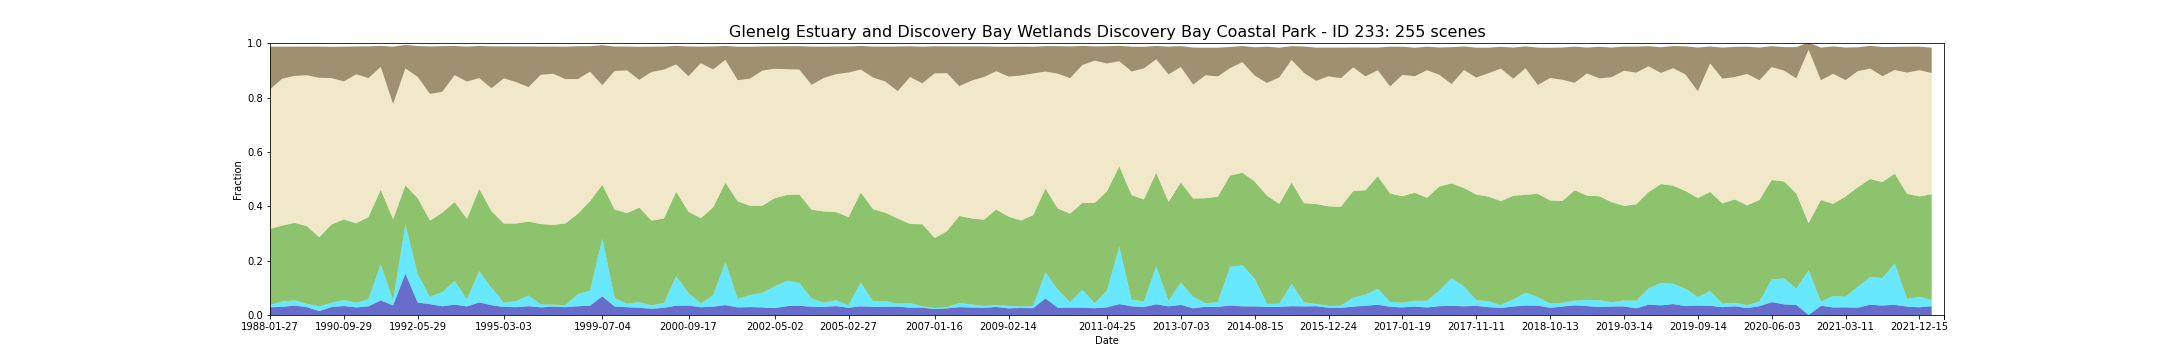

Data behind this chart, as committed beside it:
feature_id, water, wet, bs, pv, npv, pc_missing, date, s3_csv_path, display_time
233, 0.02852, 0.008213, 0.1571, 0.28, 0.5135, 0.005837, 1988-01-27T23:51:42Z, s3://dea-public-data-dev/projects/WIT/Ra…, 1988-01-27
233, 0.0299, 0.01984, 0.1175, 0.2795, 0.5405, 0.0212, 1988-11-10T23:52:58Z, s3://dea-public-data-dev/projects/WIT/Ra…, 1988-11-10
233, 0.02983, 0.01975, 0.1175, 0.2795, 0.5406, 0.02123, 1988-11-10T23:52:34Z, s3://dea-public-data-dev/projects/WIT/Ra…, 1988-11-10
233, 0.03472, 0.01945, 0.1079, 0.285, 0.5405, 0.005857, 1988-12-12T23:52:47Z, s3://dea-public-data-dev/projects/WIT/Ra…, 1988-12-12
233, 0.03465, 0.01946, 0.1079, 0.285, 0.5406, 0.005847, 1988-12-12T23:52:23Z, s3://dea-public-data-dev/projects/WIT/Ra…, 1988-12-12
233, 0.02877, 0.01201, 0.1055, 0.2859, 0.5552, 0.005837, 1989-01-13T23:52:08Z, s3://dea-public-data-dev/projects/WIT/Ra…, 1989-01-13
233, 0.02881, 0.01217, 0.1055, 0.2859, 0.5551, 0.005847, 1989-01-13T23:52:32Z, s3://dea-public-data-dev/projects/WIT/Ra…, 1989-01-13
233, 0.01426, 0.01765, 0.1148, 0.2543, 0.5866, 0.09631, 1989-03-02T23:51:43Z, s3://dea-public-data-dev/projects/WIT/Ra…, 1989-03-02
233, 0.01428, 0.01746, 0.1148, 0.2544, 0.5867, 0.09633, 1989-03-02T23:52:07Z, s3://dea-public-data-dev/projects/WIT/Ra…, 1989-03-02
233, 0.02909, 0.01567, 0.1151, 0.2883, 0.5385, 0.02919, 1989-12-15T23:45:27Z, s3://dea-public-data-dev/projects/WIT/Ra…, 1989-12-15
233, 0.02915, 0.01578, 0.1151, 0.2882, 0.5384, 0.02917, 1989-12-15T23:45:51Z, s3://dea-public-data-dev/projects/WIT/Ra…, 1989-12-15
233, 0.03306, 0.02244, 0.1278, 0.2963, 0.5076, 0.001795, 1990-09-29T23:41:39Z, s3://dea-public-data-dev/projects/WIT/Ra…, 1990-09-29
233, 0.03308, 0.02249, 0.1279, 0.2964, 0.5075, 0.001785, 1990-09-29T23:42:03Z, s3://dea-public-data-dev/projects/WIT/Ra…, 1990-09-29
233, 0.02803, 0.01676, 0.1026, 0.2926, 0.548, 0.004031, 1991-02-20T23:43:19Z, s3://dea-public-data-dev/projects/WIT/Ra…, 1991-02-20
233, 0.02793, 0.01687, 0.1026, 0.2925, 0.5481, 0.004021, 1991-02-20T23:42:55Z, s3://dea-public-data-dev/projects/WIT/Ra…, 1991-02-20
233, 0.0319, 0.02682, 0.1166, 0.3016, 0.5113, 0.01178, 1991-04-09T23:44:13Z, s3://dea-public-data-dev/projects/WIT/Ra…, 1991-04-09
233, 0.03182, 0.02662, 0.1166, 0.3018, 0.5115, 0.01184, 1991-04-09T23:43:49Z, s3://dea-public-data-dev/projects/WIT/Ra…, 1991-04-09
233, 0.0539, 0.1322, 0.07743, 0.2751, 0.4517, 0.03031, 1991-05-27T23:44:38Z, s3://dea-public-data-dev/projects/WIT/Ra…, 1991-05-27
233, 0.05405, 0.1318, 0.07743, 0.2753, 0.4517, 0.03031, 1991-05-27T23:45:02Z, s3://dea-public-data-dev/projects/WIT/Ra…, 1991-05-27
233, 0.03519, 0.01943, 0.2108, 0.2978, 0.424, 0.002257, 1991-10-18T23:46:33Z, s3://dea-public-data-dev/projects/WIT/Ra…, 1991-10-18
233, 0.03517, 0.01931, 0.2108, 0.2978, 0.424, 0.002257, 1991-10-18T23:46:09Z, s3://dea-public-data-dev/projects/WIT/Ra…, 1991-10-18
233, 0.1522, 0.1813, 0.08661, 0.1431, 0.4308, 0.06945, 1992-03-26T23:46:03Z, s3://dea-public-data-dev/projects/WIT/Ra…, 1992-03-26
233, 0.1523, 0.1812, 0.0866, 0.1431, 0.4307, 0.06944, 1992-03-26T23:46:26Z, s3://dea-public-data-dev/projects/WIT/Ra…, 1992-03-26
233, 0.04566, 0.1042, 0.1134, 0.2803, 0.4461, 0.03801, 1992-05-29T23:45:33Z, s3://dea-public-data-dev/projects/WIT/Ra…, 1992-05-29
233, 0.04577, 0.1045, 0.1134, 0.2799, 0.4459, 0.03812, 1992-05-29T23:45:57Z, s3://dea-public-data-dev/projects/WIT/Ra…, 1992-05-29
233, 0.03991, 0.02645, 0.1748, 0.2807, 0.4661, 0.02974, 1992-10-20T23:43:27Z, s3://dea-public-data-dev/projects/WIT/Ra…, 1992-10-20
233, 0.04002, 0.02649, 0.1749, 0.2807, 0.466, 0.02977, 1992-10-20T23:43:51Z, s3://dea-public-data-dev/projects/WIT/Ra…, 1992-10-20
233, 0.03197, 0.05279, 0.1678, 0.2917, 0.4449, 0.06492, 1993-04-30T23:44:26Z, s3://dea-public-data-dev/projects/WIT/Ra…, 1993-04-30
233, 0.03207, 0.05243, 0.1679, 0.2919, 0.4449, 0.06502, 1993-04-30T23:44:50Z, s3://dea-public-data-dev/projects/WIT/Ra…, 1993-04-30
233, 0.03855, 0.08745, 0.1074, 0.2896, 0.4669, 0.06919, 1993-07-03T23:44:47Z, s3://dea-public-data-dev/projects/WIT/Ra…, 1993-07-03
233, 0.03846, 0.08727, 0.1075, 0.2897, 0.4669, 0.06918, 1993-07-03T23:44:23Z, s3://dea-public-data-dev/projects/WIT/Ra…, 1993-07-03
233, 0.03155, 0.02667, 0.1285, 0.2954, 0.5052, 0.01627, 1993-11-24T23:43:53Z, s3://dea-public-data-dev/projects/WIT/Ra…, 1993-11-24
233, 0.0466, 0.1148, 0.1183, 0.3026, 0.4076, 0.05852, 1994-07-06T23:40:45Z, s3://dea-public-data-dev/projects/WIT/Ra…, 1994-07-06
233, 0.04655, 0.1146, 0.1183, 0.3028, 0.4076, 0.05848, 1994-07-06T23:40:21Z, s3://dea-public-data-dev/projects/WIT/Ra…, 1994-07-06
233, 0.03606, 0.06379, 0.1542, 0.2816, 0.4526, 0.0121, 1994-09-08T23:38:43Z, s3://dea-public-data-dev/projects/WIT/Ra…, 1994-09-08
233, 0.03618, 0.064, 0.1541, 0.2816, 0.4525, 0.01211, 1994-09-08T23:39:07Z, s3://dea-public-data-dev/projects/WIT/Ra…, 1994-09-08
233, 0.02943, 0.01567, 0.1173, 0.2913, 0.5344, 0.01104, 1995-03-03T23:32:41Z, s3://dea-public-data-dev/projects/WIT/Ra…, 1995-03-03
233, 0.02955, 0.01563, 0.1173, 0.2913, 0.5343, 0.01104, 1995-03-03T23:33:04Z, s3://dea-public-data-dev/projects/WIT/Ra…, 1995-03-03
233, 0.02895, 0.02191, 0.1308, 0.2859, 0.5203, 0.04144, 1996-01-17T23:25:52Z, s3://dea-public-data-dev/projects/WIT/Ra…, 1996-01-17
233, 0.02883, 0.0219, 0.1308, 0.2859, 0.5205, 0.04141, 1996-01-17T23:25:28Z, s3://dea-public-data-dev/projects/WIT/Ra…, 1996-01-17
233, 0.03237, 0.03922, 0.1498, 0.272, 0.4946, 0.07274, 1996-02-02T23:26:35Z, s3://dea-public-data-dev/projects/WIT/Ra…, 1996-02-02
233, 0.03247, 0.03938, 0.1498, 0.272, 0.4945, 0.07273, 1996-02-02T23:26:59Z, s3://dea-public-data-dev/projects/WIT/Ra…, 1996-02-02
233, 0.02817, 0.0109, 0.1039, 0.2956, 0.549, 0.01055, 1997-01-03T23:45:09Z, s3://dea-public-data-dev/projects/WIT/Ra…, 1997-01-03
233, 0.03077, 0.007393, 0.1002, 0.2933, 0.5561, 0.005098, 1997-01-19T23:45:54Z, s3://dea-public-data-dev/projects/WIT/Ra…, 1997-01-19
233, 0.02854, 0.007582, 0.119, 0.3007, 0.5313, 0.02054, 1997-02-04T23:46:36Z, s3://dea-public-data-dev/projects/WIT/Ra…, 1997-02-04
233, 0.02856, 0.007468, 0.1191, 0.3008, 0.5313, 0.0206, 1997-02-04T23:47:00Z, s3://dea-public-data-dev/projects/WIT/Ra…, 1997-02-04
233, 0.03212, 0.045, 0.1209, 0.2946, 0.4961, 0.06458, 1997-04-25T23:49:41Z, s3://dea-public-data-dev/projects/WIT/Ra…, 1997-04-25
233, 0.0346, 0.05443, 0.09401, 0.3299, 0.4761, 0.02762, 1998-05-14T23:59:25Z, s3://dea-public-data-dev/projects/WIT/Ra…, 1998-05-14
233, 0.06856, 0.2125, 0.1475, 0.198, 0.3663, 0.06907, 1999-07-04T23:59:47Z, s3://dea-public-data-dev/projects/WIT/Ra…, 1999-07-04
233, 0.03138, 0.03119, 0.08981, 0.325, 0.5103, 0.007191, 1999-08-30T00:15:20Z, s3://dea-public-data-dev/projects/WIT/Ra…, 1999-08-30
233, 0.03128, 0.03171, 0.08978, 0.3247, 0.5102, 0.007201, 1999-08-30T00:14:56Z, s3://dea-public-data-dev/projects/WIT/Ra…, 1999-08-30
233, 0.02866, 0.01286, 0.08795, 0.3335, 0.5249, 0.002923, 1999-10-01T00:15:01Z, s3://dea-public-data-dev/projects/WIT/Ra…, 1999-10-01
233, 0.02637, 0.02123, 0.1216, 0.3475, 0.4699, 0.0385, 1999-12-04T00:14:50Z, s3://dea-public-data-dev/projects/WIT/Ra…, 1999-12-04
233, 0.02644, 0.02127, 0.1216, 0.3475, 0.4699, 0.03851, 1999-12-04T00:15:14Z, s3://dea-public-data-dev/projects/WIT/Ra…, 1999-12-04
233, 0.02321, 0.01226, 0.09338, 0.3118, 0.5468, 0.0122, 2000-03-09T00:14:57Z, s3://dea-public-data-dev/projects/WIT/Ra…, 2000-03-09
233, 0.0232, 0.01218, 0.09338, 0.3118, 0.5468, 0.01216, 2000-03-09T00:14:33Z, s3://dea-public-data-dev/projects/WIT/Ra…, 2000-03-09
233, 0.02633, 0.01777, 0.08502, 0.3108, 0.5479, 0.006021, 2000-03-25T00:14:35Z, s3://dea-public-data-dev/projects/WIT/Ra…, 2000-03-25
233, 0.02637, 0.01771, 0.085, 0.3109, 0.5478, 0.006032, 2000-03-25T00:14:59Z, s3://dea-public-data-dev/projects/WIT/Ra…, 2000-03-25
233, 0.03416, 0.1087, 0.06816, 0.3107, 0.4684, 0.0112, 2000-06-13T00:13:51Z, s3://dea-public-data-dev/projects/WIT/Ra…, 2000-06-13
233, 0.03481, 0.04552, 0.1097, 0.2994, 0.4985, 0.02693, 2000-09-17T00:12:56Z, s3://dea-public-data-dev/projects/WIT/Ra…, 2000-09-17
... 195 more rows
